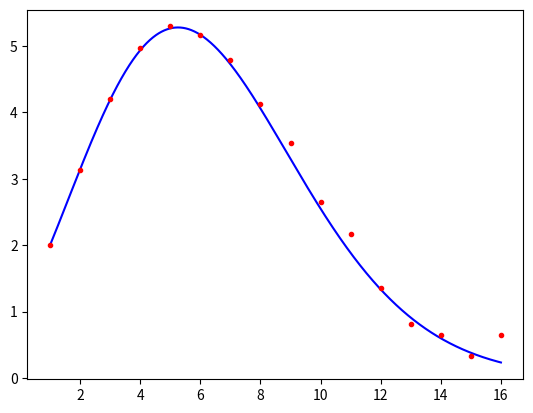

Source code (Python):
import numpy as np
import scipy.special
import matplotlib.pyplot as plt

Dmax=16
N=100000
x=2*np.random.rand(Dmax,N)-1

for D in range(1,Dmax+1):
    V=2**D
    f=( np.sum(x[0:D,:]**2,axis=0) <=1 ).astype(float)    
    avg=np.sum(f)/N
    err=0
    
    print('%2d %10.6f %10.6f' % (D,V*avg,err))
    plt.errorbar(D,V*avg,err,fmt='r.')

D=np.linspace(1,Dmax,1000)
plt.plot(D, 2*np.pi**(D/2)/(D*scipy.special.gamma(D/2)), 'b-')
plt.show()